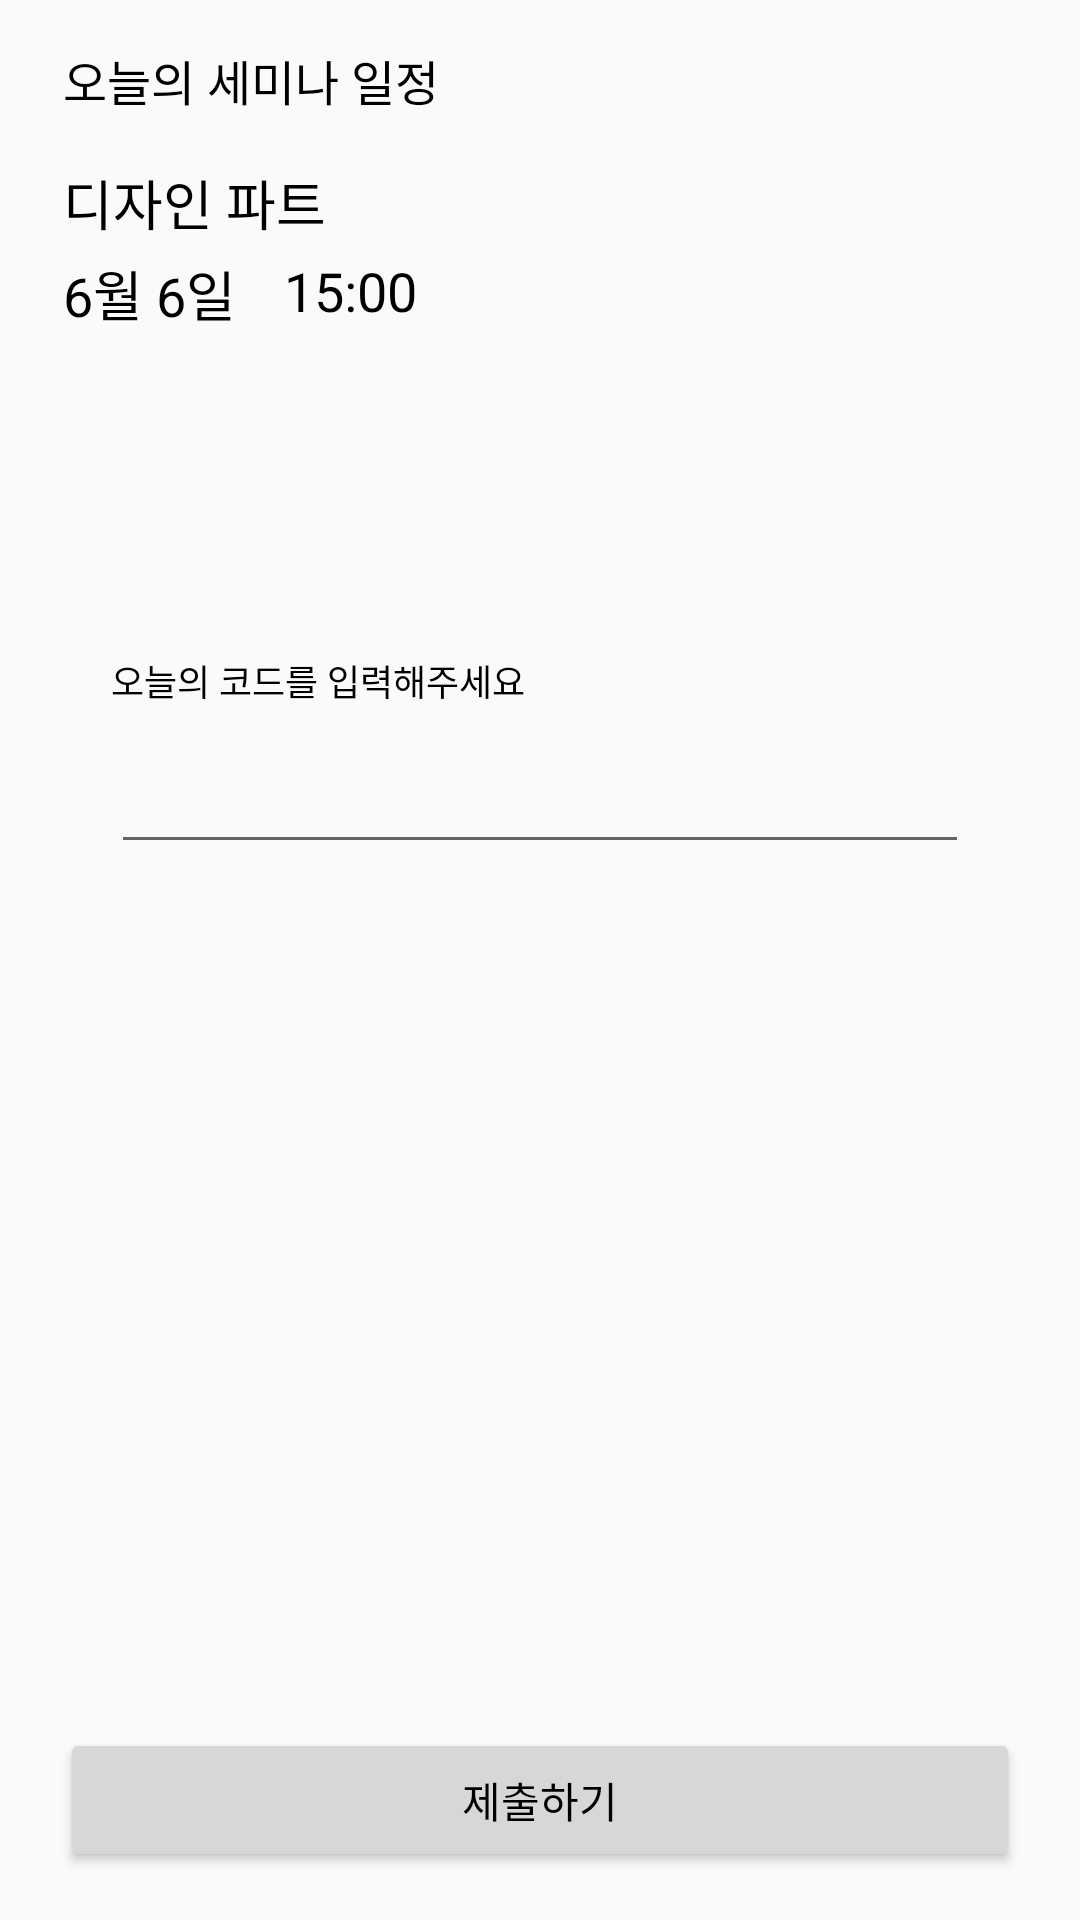

Reconstruct the res/layout file that produces this screen, plus the resources it refers to.
<!-- AndroidManifest.xml: application theme AppTheme -->
<!-- res/layout/activity_answer.xml -->
<?xml version="1.0" encoding="utf-8"?>
<androidx.constraintlayout.widget.ConstraintLayout xmlns:android="http://schemas.android.com/apk/res/android"
    xmlns:app="http://schemas.android.com/apk/res-auto"
    xmlns:tools="http://schemas.android.com/tools"
    android:layout_width="match_parent"
    android:layout_height="match_parent"
    tools:context=".AnswerActivity">

    <TextView
        android:id="@+id/tv_title"
        android:layout_width="wrap_content"
        android:layout_height="wrap_content"
        android:layout_marginLeft="21dp"
        android:layout_marginTop="15dp"
        android:textColor="@color/black"
        android:textSize="16sp"
        android:text="오늘의 세미나 일정"
        app:layout_constraintStart_toStartOf="parent"
        app:layout_constraintTop_toTopOf="parent" />

    <TextView
        android:id="@+id/tv_part"
        android:layout_width="wrap_content"
        android:layout_height="wrap_content"
        android:layout_marginTop="16dp"
        android:textColor="@color/black"
        android:textSize="18sp"
        android:text="디자인 파트"
        app:layout_constraintStart_toStartOf="@+id/tv_title"
        app:layout_constraintTop_toBottomOf="@+id/tv_title" />

    <TextView
        android:id="@+id/tv_date"
        android:layout_width="wrap_content"
        android:layout_height="wrap_content"
        android:layout_marginTop="4dp"
        android:textColor="@color/black"
        android:textSize="18sp"
        android:text="6월 6일"
        app:layout_constraintStart_toStartOf="@+id/tv_part"
        app:layout_constraintTop_toBottomOf="@+id/tv_part" />

    <TextView
        android:id="@+id/tv_time"
        android:layout_width="wrap_content"
        android:layout_height="wrap_content"
        android:layout_marginLeft="16dp"
        android:textColor="@color/black"
        android:textSize="18sp"
        android:text="15:00"
        app:layout_constraintStart_toEndOf="@+id/tv_date"
        app:layout_constraintTop_toTopOf="@+id/tv_date" />

    <androidx.constraintlayout.widget.ConstraintLayout
        android:id="@+id/answer"
        android:layout_width="match_parent"
        android:layout_height="wrap_content"
        android:layout_marginTop="95dp"
        android:layout_marginHorizontal="21dp"
        android:paddingHorizontal="16dp"
        app:layout_constraintTop_toBottomOf="@+id/tv_date"
        app:layout_constraintStart_toStartOf="parent">
        <TextView
            android:id="@+id/tv_askAnswer"
            android:layout_width="wrap_content"
            android:layout_height="wrap_content"
            android:layout_marginTop="12dp"
            android:textColor="@color/black"
            android:textSize="12sp"
            android:text="오늘의 코드를 입력해주세요"
            app:layout_constraintTop_toTopOf="parent"
            app:layout_constraintStart_toStartOf="parent"/>

        <EditText
            android:id="@+id/et_answer"
            android:layout_width="match_parent"
            android:layout_height="wrap_content"
            android:layout_marginTop="15dp"
            android:textSize="15sp"
            android:text=""
            app:layout_constraintTop_toBottomOf="@+id/tv_askAnswer"
            app:layout_constraintStart_toStartOf="parent"
            app:layout_constraintEnd_toEndOf="parent"/>
    </androidx.constraintlayout.widget.ConstraintLayout>

    <Button
        android:layout_width="match_parent"
        android:layout_height="wrap_content"
        android:textColor="@color/black"
        android:textSize="14sp"
        android:text="제출하기"
        android:layout_marginHorizontal="20dp"
        android:layout_marginBottom="16dp"
        app:layout_constraintStart_toStartOf="parent"
        app:layout_constraintEnd_toEndOf="parent"
        app:layout_constraintBottom_toBottomOf="parent"/>
</androidx.constraintlayout.widget.ConstraintLayout>
<!-- resources referenced by this layout -->
<resources>
  <color name="black">#000000</color>
  <style name="AppTheme" parent="Theme.AppCompat.Light.NoActionBar">
          
          <item name="colorPrimaryDark">@color/white</item>
      </style>
  <color name="white">#ffffff</color>
</resources>
